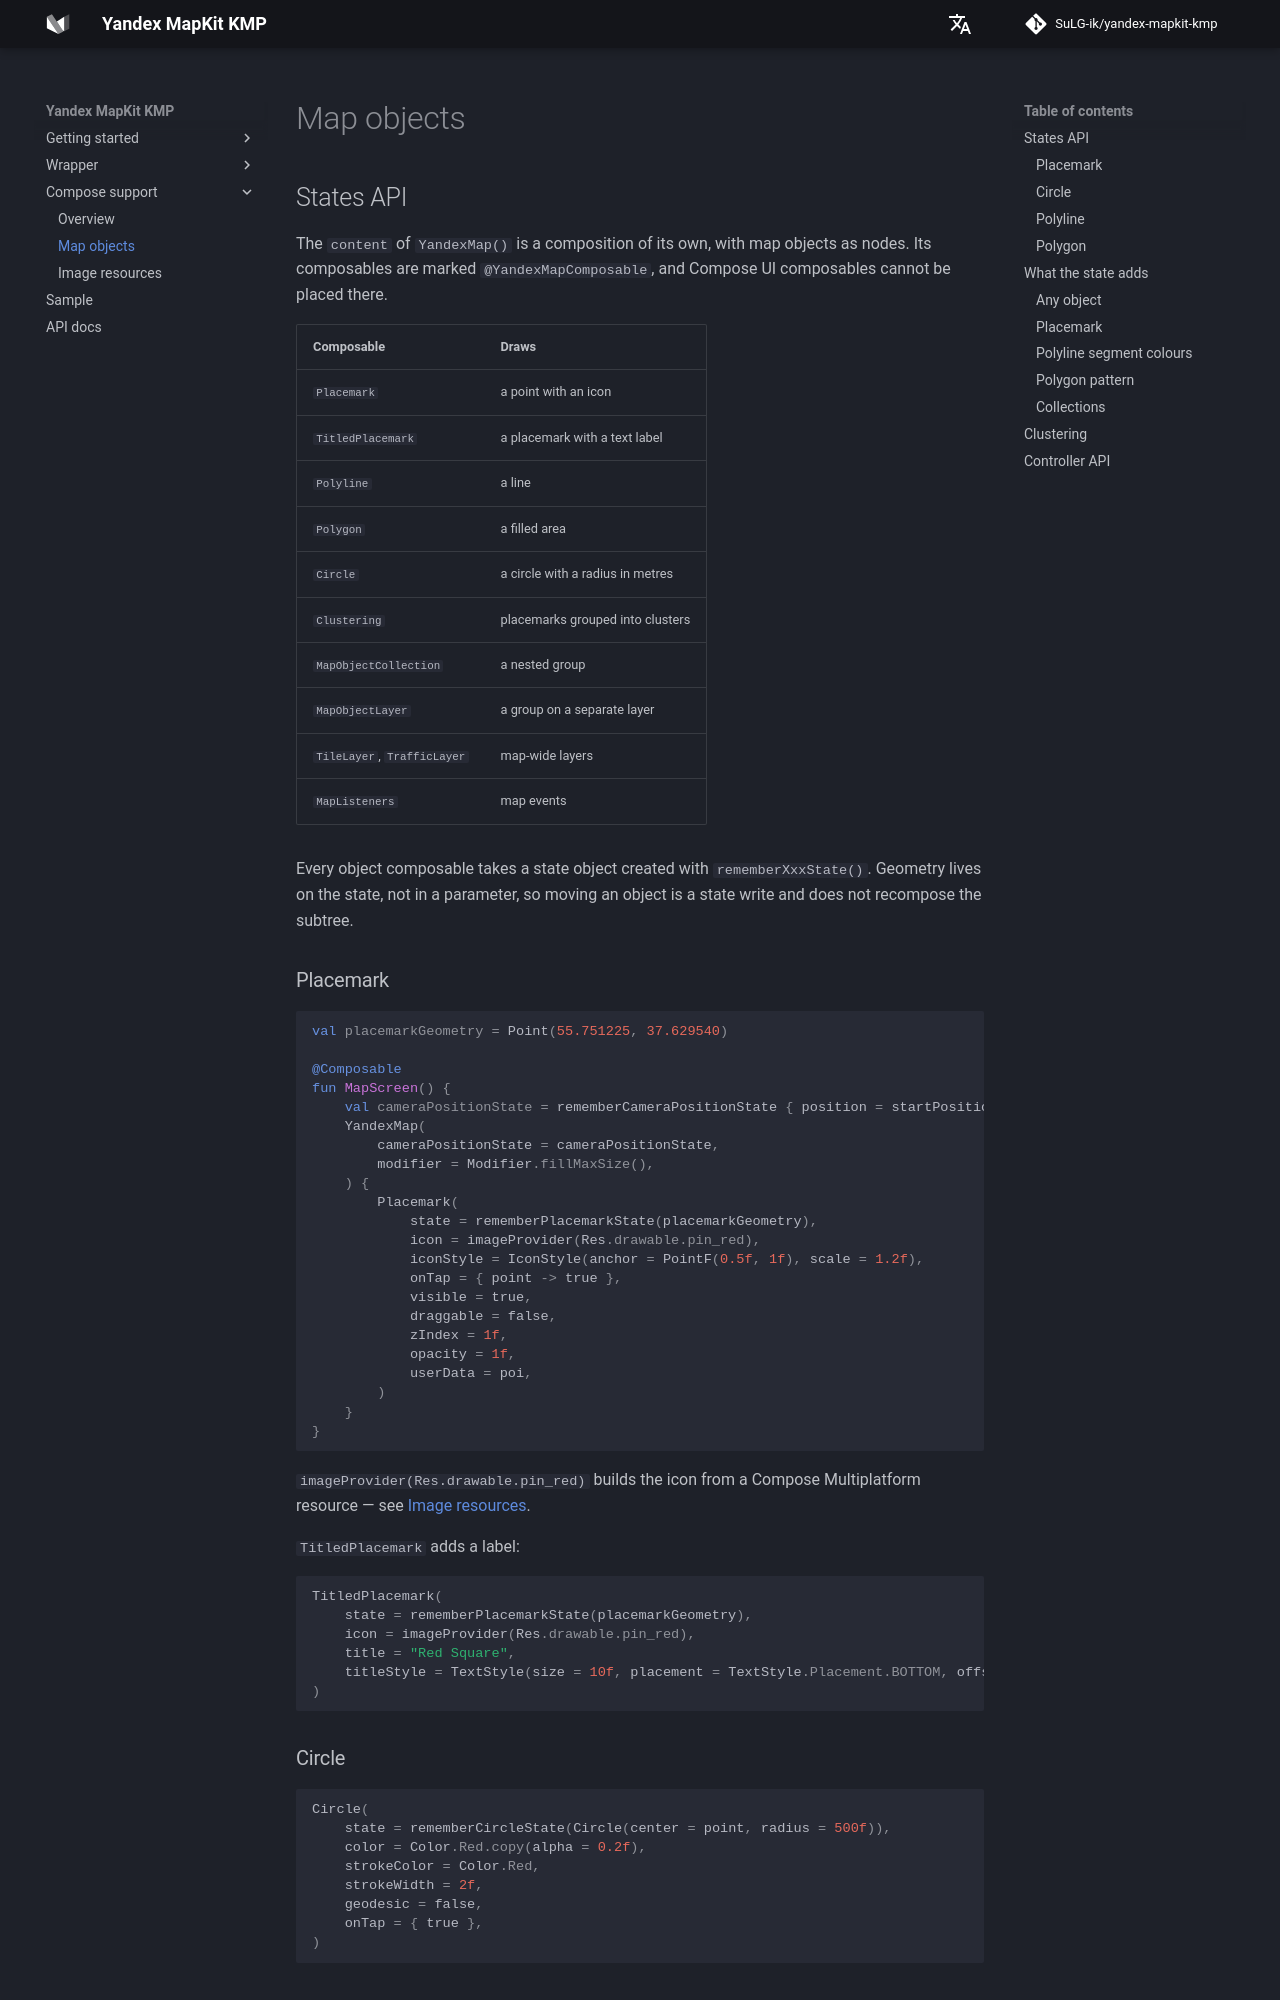

repository: SuLG-ik/yandex-mapkit-kmp · page: compose/mapobjects/index.html · generator: mkdocs

# Map objects

## States API

The `content` of `YandexMap()` is a composition of its own, with map objects as nodes. Its
composables are marked `@YandexMapComposable`, and Compose UI composables cannot be placed there.

| Composable | Draws |
|---|---|
| `Placemark` | a point with an icon |
| `TitledPlacemark` | a placemark with a text label |
| `Polyline` | a line |
| `Polygon` | a filled area |
| `Circle` | a circle with a radius in metres |
| `Clustering` | placemarks grouped into clusters |
| `MapObjectCollection` | a nested group |
| `MapObjectLayer` | a group on a separate layer |
| `TileLayer`, `TrafficLayer` | map-wide layers |
| `MapListeners` | map events |

Every object composable takes a state object created with `rememberXxxState()`. Geometry lives on
the state, not in a parameter, so moving an object is a state write and does not recompose the
subtree.

### Placemark

```kotlin
val placemarkGeometry = Point(55.751225, 37.629540)

@Composable
fun MapScreen() {
    val cameraPositionState = rememberCameraPositionState { position = startPosition }
    YandexMap(
        cameraPositionState = cameraPositionState,
        modifier = Modifier.fillMaxSize(),
    ) {
        Placemark(
            state = rememberPlacemarkState(placemarkGeometry),
            icon = imageProvider(Res.drawable.pin_red),
            iconStyle = IconStyle(anchor = PointF(0.5f, 1f), scale = 1.2f),
            onTap = { point -> true },
            visible = true,
            draggable = false,
            zIndex = 1f,
            opacity = 1f,
            userData = poi,
        )
    }
}
```

`imageProvider(Res.drawable.pin_red)` builds the icon from a Compose Multiplatform resource — see
[Image resources](image-resources.md).

`TitledPlacemark` adds a label:

```kotlin
TitledPlacemark(
    state = rememberPlacemarkState(placemarkGeometry),
    icon = imageProvider(Res.drawable.pin_red),
    title = "Red Square",
    titleStyle = TextStyle(size = 10f, placement = TextStyle.Placement.BOTTOM, offset = 4f),
)
```

### Circle

```kotlin
Circle(
    state = rememberCircleState(Circle(center = point, radius = 500f)),
    color = Color.Red.copy(alpha = 0.2f),
    strokeColor = Color.Red,
    strokeWidth = 2f,
    geodesic = false,
    onTap = { true },
)
```

### Polyline

```kotlin
Polyline(
    state = rememberPolylineState(Polyline(points)),
    strokeColor = Color.Green,
    strokeWidth = 5f,
    outlineColor = Color.DarkGray,
    outlineWidth = 1f,
    dashLength = 8f,
    gapLength = 4f,
    turnRadius = 10f,
)
```

### Polygon

```kotlin
Polygon(
    state = rememberPolygonState(
        Polygon(outerRing = LinearRing(outerPoints), innerRings = listOf(LinearRing(hole))),
    ),
    color = Color.Blue.copy(alpha = 0.2f),
    strokeColor = Color.Blue,
    strokeWidth = 2f,
    geodesic = true,
    pattern = imageProvider(Res.drawable.hatch),
    patternScale = 1f,
)
```
